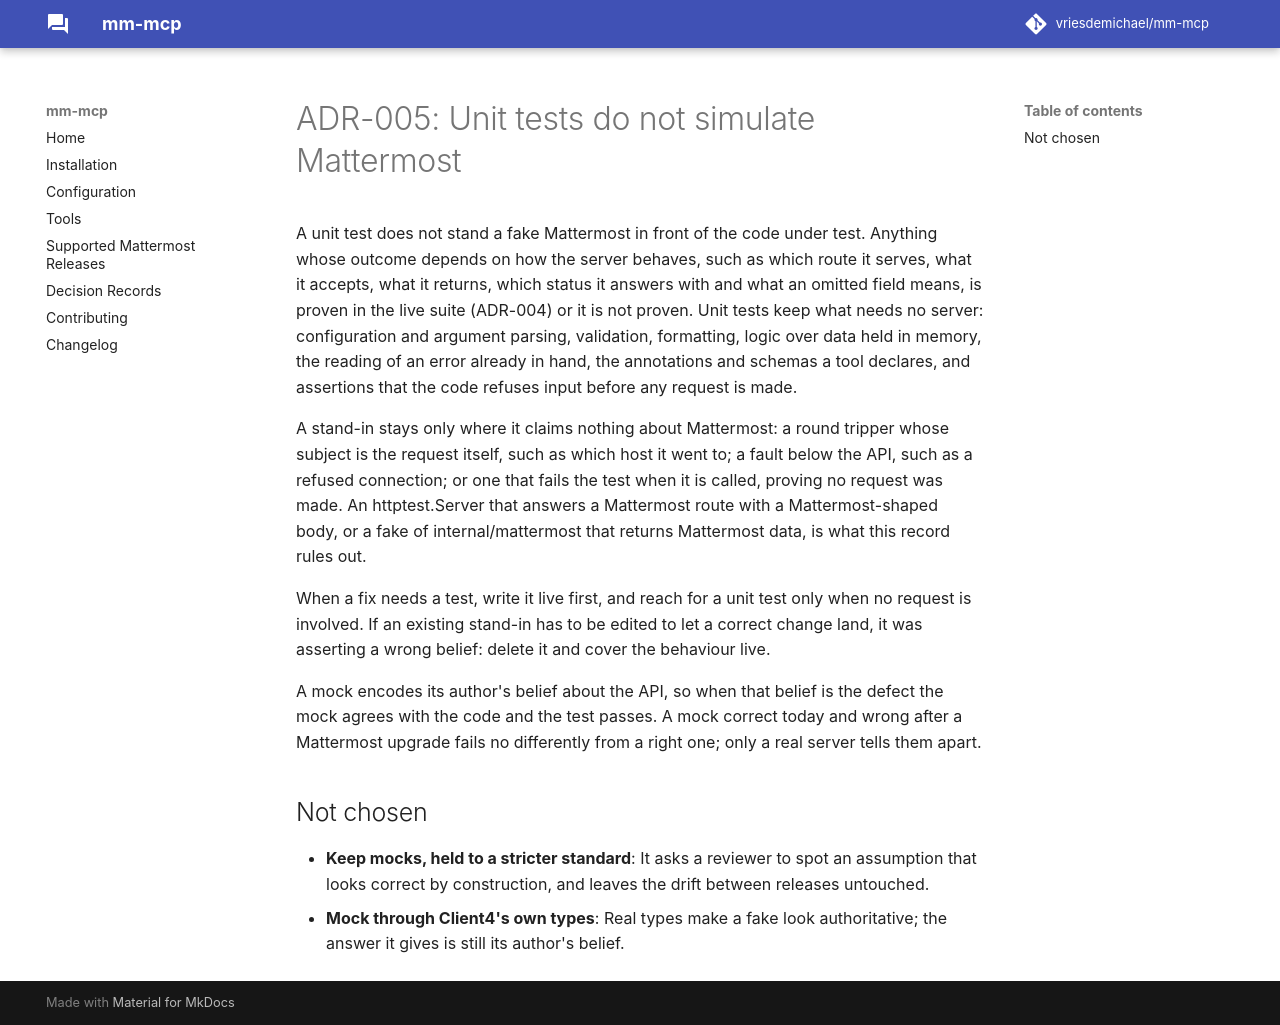

repository: vriesdemichael/mattermost-mcp · page: v0.1/adr/005-unit-tests-do-not-simulate-mattermost/index.html · generator: mkdocs

---
search:
  boost: 0.3
---

# ADR-005: Unit tests do not simulate Mattermost

A unit test does not stand a fake Mattermost in front of the code under test. Anything whose outcome depends on how the server behaves, such as which route it serves, what it accepts, what it returns, which status it answers with and what an omitted field means, is proven in the live suite (ADR-004) or it is not proven. Unit tests keep what needs no server: configuration and argument parsing, validation, formatting, logic over data held in memory, the reading of an error already in hand, the annotations and schemas a tool declares, and assertions that the code refuses input before any request is made.

A stand-in stays only where it claims nothing about Mattermost: a round tripper whose subject is the request itself, such as which host it went to; a fault below the API, such as a refused connection; or one that fails the test when it is called, proving no request was made. An httptest.Server that answers a Mattermost route with a Mattermost-shaped body, or a fake of internal/mattermost that returns Mattermost data, is what this record rules out.

When a fix needs a test, write it live first, and reach for a unit test only when no request is involved. If an existing stand-in has to be edited to let a correct change land, it was asserting a wrong belief: delete it and cover the behaviour live.

A mock encodes its author's belief about the API, so when that belief is the defect the mock agrees with the code and the test passes. A mock correct today and wrong after a Mattermost upgrade fails no differently from a right one; only a real server tells them apart.

## Not chosen

- **Keep mocks, held to a stricter standard**: It asks a reviewer to spot an assumption that looks correct by construction, and leaves the drift between releases untouched.
- **Mock through Client4's own types**: Real types make a fake look authoritative; the answer it gives is still its author's belief.
